Run: headless pygame with SDL's dummy video driver; simulated clock (each Clock.tick advances the game by its frame time, no real sleeping); random seed 0; keys injected as events and as key.get_pressed() state; mouse plan: one left click at the window centre at the start of phase 2, then a move to the lower-right quarter at the start of phase 3.
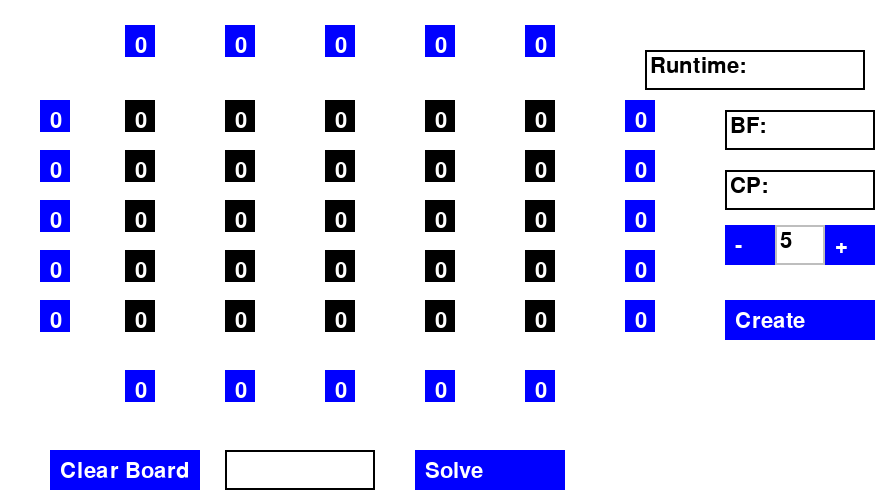
Frame 1 of 4 · flips 1–60 · no input
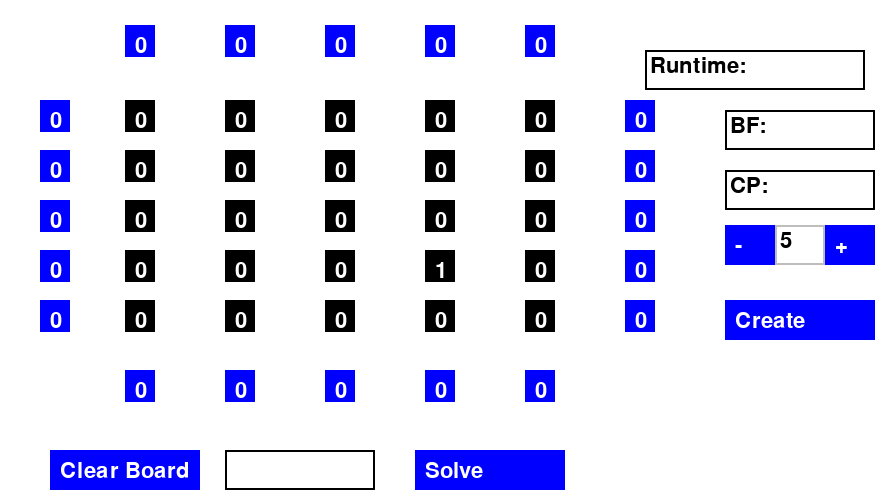
Frame 2 of 4 · flips 61–180 · clicked the window centre · tapped SPACE, RETURN · held RIGHT (→), D
Frame 3 of 4 · flips 181–300 · moved the mouse to the lower-right quarter · held DOWN (↓), S · screen unchanged from frame 2, image omitted
Frame 4 of 4 · flips 301–420 · held LEFT (←), A, UP (↑), W · screen unchanged from frame 3, image omitted

The pygame program that drew these frames:

import pygame
import copy
import time
import math
import itertools
counter = 0

# Brute Force Algorithm
def is_valid_view(row, view):
    max_height = 0
    visible = 0
    for height in row:
        if height > max_height:
            visible += 1
            max_height = height
    return visible == view

def is_valid_solution(grid, top, bottom, left, right):
    n = len(grid)
    for i in range(n):
        if top[i] > 0 and not is_valid_view(grid[i], top[i]):
            return False
        if bottom[i] > 0 and not is_valid_view(grid[i][::-1], bottom[i]):
            return False
        column = [grid[j][i] for j in range(n)]
        if left[i] > 0 and not is_valid_view(column, left[i]):
            return False
        if right[i] > 0 and not is_valid_view(column[::-1], right[i]):
            return False
    return True

def solve_skyscraper(n, top, bottom, left, right):
    all_permutations = list(itertools.permutations(range(1, n+1)))
    global counter
    counter = 0
    for grid in itertools.product(all_permutations, repeat=n):
        counter += 1
        if counter > 100000:
           backtrack_states.text = "BF: 100,000+"
           break
        # print(f"\r{counter}", end="", flush=True)
        # time.sleep(0.0002)  # Uncommenting will add a small delay for visibility
        if is_valid_solution(grid, top, bottom, left, right):
            return grid
    
    return None

def print_solution(solution):
    if solution:
        # Transpose the grid
        transposed = list(zip(*solution))
        # for row in transposed:
            # print(' '.join(map(str, row)))
    else:
        print("No solution found")


# Constraint Propagation Algorithm
def process_clues(grid, grid_length, clues, direction):

  for i in range(len(clues)):

    if clues[i] == 0:
      continue

    c = None
    if direction == 'L':
      c = tuple([chr(ord('@') + i+1) + str(digit) for digit in range(1, grid_length+1)])
    elif direction =='R':
      c = tuple([chr(ord('@') + i+1) + str(digit) for digit in range(grid_length, 0, -1)])
    elif direction == 'T':
      c = tuple([chr(ord('@') + j+1) + str(i+1) for j in range(len(clues))])
    elif direction == 'B':
      c = tuple([chr(ord('@') + j+1) + str(i+1) for j in range(len(clues)-1, -1, -1)])

    # Alter the existing set of possible values instead of creating new set
    # This make sure after processing clues from all directions to check for a valid puzzle
    # If any cell with 0 possible value then the puzzle is invalid

    if 1 < clues[i] and clues[i] < grid_length:
      # If clues is between 1 & grid_length, then update the possible range of values
      # with maximum value for each cell being, max_val = grid_length - clue[i] + 1 + distance
      for distance in range(len(c)):
        cell = c[distance]
        max_val = grid_length - clues[i] + 1 + distance

        if max_val > grid_length:
          max_val = grid_length

        for j in range(max_val+1, grid_length+1):
          if j in grid[cell]:
            grid[cell].remove(j)

    elif clues[i] == 1:
      # If clue is 1 then the first cell of that row/column is resolved
      i = grid_length

      for i in range(len(c)):
        cell = c[i]
        if i == 0:
          grid[cell] = set([grid_length]) if grid_length in grid[cell] else set()
        else:
          if grid_length in grid[cell]:
            grid[cell].remove(grid_length)

    elif clues[i] == grid_length:
      # If clue is = grid length then the entire row/column of clue is resolved
      i = 1
      for cell in c:
        grid[cell] = set([i]) if i in grid[cell] else set()
        i += 1

def initialize_grid(grid_length, cells, left_clues, right_clues, top_clues, bottom_clues):

  grid = {cell: set([number for number in range(1, grid_length+1)]) for cell in cells}
  process_clues(grid, grid_length, left_clues, 'L')
  process_clues(grid, grid_length, right_clues, 'R')
  process_clues(grid, grid_length, top_clues, 'T')
  process_clues(grid, grid_length, bottom_clues, 'B')

  # If constraints of the puzzle are invalid, return None
  for cell in cells:
    if len(grid[cell]) == 0:
      return None

  return grid

def remove_value(grid, cell, possible_value):

  # If the value is not a possibility for this cell, return True
  if possible_value not in grid[cell]:
    return True

  # If this value is the only possibility for this cell, then removing it makes the grid invalid, return None
  if len(grid[cell]) == 1:
    return None

  grid[cell].remove(possible_value) # Remove the value from possibility

  # If after removing and there is only one possible value left for the cell, then remove that possibility from the neighboring cells
  if len(grid[cell]) == 1:
    # Outer for loop only has 1 iteration
    for val in grid[cell]:
      for neighbor in neighbors[cell]:
        if not remove_value(grid, neighbor, val):
          return None

  # After recursively removing possibilities from neighboring cells, check constraints of grouping to see if there is only one cell that has the recently removed value
  # as its possibility
  for grouping in groupings[cell]:
    count = 0
    t = None
    for c in grouping:
      if possible_value in grid[c]:
        t = c
        count += 1

    if count == 0:
      return None
    if count == 1 and not assign(grid, t, possible_value):
      return None
  return True

def assign(grid, cell, possible_value):

  if possible_value in grid[cell] and len(grid[cell]) == 1:
    for val in grid[cell]:
      for neighbor in neighbors[cell]:
        if not remove_value(grid, neighbor, val):
          return None
    return grid

  if possible_value in grid[cell]:

      for value in grid[cell].copy():
        if value != possible_value:
          if not remove_value(grid, cell, value):
            return None

      return grid
  return None

def clues_check(grid):
  for i in range(grid_length):

    if left_clues[i] != 0:
      cells = tuple([chr(ord('@') + i+1) + str(digit) for digit in range(1, grid_length+1)])

      visible = 0
      max_val = 0

      for cell in cells:
        (val,) = grid[cell]
        if val > max_val:
          visible += 1
          max_val = val
      if visible != left_clues[i]:
        return False

    if right_clues[i] != 0:
      cells = tuple([chr(ord('@') + i+1) + str(digit) for digit in range(grid_length, 0, -1)])
      visible = 0
      max_val = 0

      for cell in cells:
        (val,) = grid[cell]
        if val > max_val:
          visible += 1
          max_val = val
      if visible != right_clues[i]:
        return False

    if top_clues[i] != 0:
      cells = tuple([chr(ord('@') + j+1) + str(i+1) for j in range(grid_length)])
      visible = 0
      max_val = 0

      for cell in cells:
        (val,) = grid[cell]
        if val > max_val:
          visible += 1
          max_val = val
      if visible != top_clues[i]:
        return False

    if bottom_clues[i] != 0:
      cells = tuple([chr(ord('@') + j+1) + str(i+1) for j in range(grid_length-1, -1, -1)])
      visible = 0
      max_val = 0

      for cell in cells:
        (val,) = grid[cell]
        if val > max_val:
          visible += 1
          max_val = val
      if visible != bottom_clues[i]:
        return False

  return True

def search(grid, states):

  if grid is None:
    return None, False, states

  states += 1
  cell = min((c for c in cells if len(grid[c]) > 1), default = None, key= lambda c: len(grid[c]))
  if cell is None:
    return grid, clues_check(grid), states

  for possible_value in grid[cell].copy():

    grid_copy = copy.deepcopy(grid)
    # Inference rules are applied in the assign function to narrow down possible cell values
    assigned_grid = assign(grid_copy, cell, possible_value)
    temp_grid, valid_clues_check, states = search(assigned_grid, states)

    # If the grid is not None and passed clue check, then a solution is found
    if temp_grid is not None and valid_clues_check:
      return temp_grid, valid_clues_check, states

  return None, False, states

def verify_solution(grid, left_clues, right_clues, top_clues, bottom_clues):

  grid_length = int(math.sqrt(len(grid)))

  rows = [chr(ord('@')+number) for number in range(1, grid_length + 1)]
  columns = [str(number) for number in range(1, grid_length + 1)]

  row_ordered_cells = tuple(letter + digit for letter in rows for digit in columns)
  column_ordered_cells = tuple(letter + digit for digit in columns for letter in rows)

  for cell in row_ordered_cells:
    if len(grid[cell]) != 1:
      return False

  if clues_check(grid):

    for i in range(grid_length):
      row = row_ordered_cells[i*grid_length: (i*grid_length) + grid_length]
      s = set()
      for cell in row:
        if str(grid[cell]) in s:
          return False
        s.add(str(grid[cell]))

      column = column_ordered_cells[i*grid_length: (i*grid_length) + grid_length]
      s = set()
      for cell in column:
        if str(grid[cell]) in s:
          return False
        s.add(str(grid[cell]))

    return True

  return False

class InputBox:
    def __init__(self, x, y, width, height, text=''):
        self.rect = pygame.Rect(x, y, width, height)
        self.color = pygame.Color('gray')
        self.text = text
        self.active = False

    def handle_event(self, event):
        if event.type == pygame.MOUSEBUTTONDOWN:
            if self.rect.collidepoint(event.pos):
                self.active = not self.active
            else:
                self.active = False
            self.color = pygame.Color('white') if self.active else pygame.Color('gray')
        if event.type == pygame.KEYDOWN:
            if self.active:
                if event.key == pygame.K_BACKSPACE:
                    self.text = self.text[:-1]
                else:
                    self.text += event.unicode

    def draw(self, screen):
        txt_surface = font.render(self.text, True, pygame.Color('black'))
        width = max(50, txt_surface.get_width() + 10)
        self.rect.w = width
        screen.blit(txt_surface, (self.rect.x + 5, self.rect.y + 5))
        pygame.draw.rect(screen, self.color, self.rect, 2)

class TextBox:
    def __init__(self, x, y, width, height, text=''):
        self.rect = pygame.Rect(x, y, width, height)
        self.text = text

    def draw(self, screen):
        txt_surface = font.render(self.text, True, pygame.Color('black'))
        screen.blit(txt_surface, (self.rect.x + 5, self.rect.y + 5))
        pygame.draw.rect(screen, pygame.Color('black'), self.rect, 2)

class Button:
    def __init__(self, x, y, width, height, text, max_value=9, increment_on_click=False, color='blue'):
        self.rect = pygame.Rect(x, y, width, height)
        self.color = pygame.Color(color)
        self.text = text
        self.max_value = max_value
        self.increment_on_click = increment_on_click

    def draw(self, screen):
        pygame.draw.rect(screen, self.color, self.rect)
        txt_surface = font.render(self.text, True, pygame.Color('white'))
        screen.blit(txt_surface, (self.rect.x + 10, self.rect.y + 10))

    def handle_event(self, event):
        if event.type == pygame.MOUSEBUTTONDOWN and self.rect.collidepoint(event.pos):
          if self.increment_on_click:
                current_value = int(self.text)
                current_value = (current_value + 1) % (self.max_value + 1)
                self.text = str(current_value)
          else:
                if self.text == "Solve":
                    global state_counter

                    valid.text = ""
    
                    # for box in grid2.input_boxes:
                        # box.text = ""
                    grid2.clues = []
                    holder = []
                    grid2.answer = []

                    i = 0
                    
                    for box in grid2.clue_boxes:
                        if i != grid2.size - 1:
                            holder.append(int('0' if box.text == '' else box.text))
                            i += 1
                        else:
                            holder.append(int('0' if box.text == '' else box.text))
                            i = 0
                            grid2.clues.append(holder)
                            holder = []

                    # state_counter = 0
                    # grid2.solution()
                    # valid.text = "Possible"
                    # grid2.fill_in()

                    try:
                        state_counter = 0
                        grid2.solution()
                        valid.text = "Possible"
                        grid2.fill_in()
                    except Exception as e:
                        valid.text = "Not Possible"
                    
                      
                    try:
                      solution = solve_skyscraper(grid2.size, top_clues, bottom_clues, left_clues, right_clues)

                      if counter < 100000:
                         backtrack_states.text = f"BF: {counter}"
                      
                    except Exception as e:
                       print(e)

                elif self.text == "Clear Board":
                    valid.text = ""
                    for box in grid2.clue_boxes:
                        box.text = "0"
                    for box in grid2.input_boxes:
                        box.text = "0"
                    runtime.text = "Runtime: "
                    backtrack_states.text = "BF: "
                    num_states.text = "CP: "
                
                elif  self.text == "Create":
                    runtime.text = "Runtime: "
                    valid.text = ""
                    backtrack_states.text = "BF: "
                    num_states.text = "CP: "
                    
                    new_size = int(new_grid_size.text) if new_grid_size.text.isdigit() else 4  
                    grid2.__init__(new_size, start_x, start_y, [[0] * new_size] * 4)  
                    grid2.setup_board(grid2.clues)  
                    # print(f"Grid resized to: {new_size}x{new_size}")

                    new_width = grid2.width + 200
                    new_height = grid2.y + 200

                    global screen  
                    screen = pygame.display.set_mode((new_width, new_height))

                    # print(f"Screen resized to: {new_width}x{new_height}")
                    clear_button.rect.topleft = (50, new_height - 50)
                    valid.rect.topleft = (225, new_height - 50)
                    
                    solve_button.rect.topleft = (400, new_height - 50)

                    num_states.rect.topleft = (new_width - 150, (new_height/2) - 100)

                    backtrack_states.rect.topleft = (new_width - 150, (new_height/2) - 150)

                    runtime.rect.topleft = (new_width - 220, (new_height/2) - 200)

                    decrease_btn.rect.topleft = (new_width - 150, (new_height/2) - 50)
                    new_grid_size.rect.topleft = (new_width - 100, (new_height/2) - 50)
                    increase_btn.rect.topleft = (new_width - 50, (new_height/2) - 50)

                    size_button.rect.topleft = (new_width - 150, new_height/2)

                elif self.text == "+":
                  current_value = int(new_grid_size.text)
                  current_value = (current_value + 1)
                  new_grid_size.text = str(current_value)
                
                elif self.text == "-":
                  current_value = int(new_grid_size.text)
                  current_value = (current_value - 1)
                  new_grid_size.text = str(current_value)
 
class board:
    def __init__(self, size, start_x, start_y, clues):
        self.start = start_y
        self.size = size
        self.x = start_x
        self.y = start_y
        self.input_boxes = []
        self.clue_boxes = []
        self.answer = []
        self.clues = clues
        
    def setup_board(self, clues):
        holder = []
        i = 0 

        for col in range(self.size):
            self.x = 125
            for row in range(self.size):
                self.input_boxes.append(Button(self.x, self.y, 30, 32, "0",self.size, True, "black"))
                self.x += 100
                if i == 0:
                    holder.append(self.x)
            self.y += 50
            i += 1
        
        self.width = max(holder) + 100        
        self.setup_clue_boxes(clues)
    
    def setup_clue_boxes(self, clues):


        # left 0
        # top 1
        # right 2
        # bottom 3

        # left
        left_clues_x = 40
        right_clues_x = self.width - 100
        holder = self.start
        for row in range(self.size):
            self.clue_boxes.append(Button(left_clues_x, self.start, 30, 32, "0", grid2.size, True))
            self.start += 50

        # top
        # top_clues_y = self.y - 280
        top_clues_y = holder - 75
        bottom_clues_y = self.y + 20
        x_offset = 125
        for col in range(self.size):
            self.clue_boxes.append(Button(x_offset, top_clues_y, 30, 32, "0", grid2.size, True))
            x_offset += 100

        # right
        left_clues_x = 40
        right_clues_x = self.width - 100
        self.start = holder
        for row in range(self.size):
            self.clue_boxes.append(Button(right_clues_x, self.start, 30, 32, "0",grid2.size, True))
            self.start += 50

        # bottom
        top_clues_y = self.y - 280
        # top_clues_y = holder - 280
        bottom_clues_y = self.y + 20
        x_offset = 125

        for col in range(self.size):
            self.clue_boxes.append(Button(x_offset, bottom_clues_y, 30, 32, "0", grid2.size, True))
            x_offset += 100
    
    def solution(self):
        global left_clues
        global right_clues
        global top_clues
        global bottom_clues
        global grid_length
        global left_clues
        global right_clues
        global top_clues
        global bottom_clues
        global grid_length
        global cells, groupings, neighbors
        global grid
        global cells
        global grid_seq
        global sol
        global states
        global rows
        global columns
        global start
        global end
        global valid_clues_check

        # left 0
        # top 1
        # right 2
        # bottom 3

        grid_length = self.size


        left_clues = self.clues[0]
        top_clues = self.clues[1]
        right_clues = self.clues[2]
        bottom_clues = self.clues[3]

        rows = [chr(ord('@')+number) for number in range(1, grid_length + 1)]

        columns = [str(number) for number in range(1, grid_length+1)]

        cells = tuple(letter + digit for letter in rows for digit in columns)

        groupings = {c: tuple([[c[0] + digit for digit in columns],[letter + c[1] for letter in rows]])  for c in cells}

        neighbors = {c: set(tuple([c[0] + digit for digit in columns] + [letter + c[1] for letter in rows])) for c in cells}

        for cell in cells:
          neighbors[cell].remove(cell)

        grid = initialize_grid(grid_length, cells, left_clues, right_clues, top_clues, bottom_clues)

        # add assign
        i = 0
        j = 0
        keys  = list(grid.keys())
        for box in grid2.input_boxes:
          if box.text != "0":
            assign(grid, keys[i], int(box.text))
          i += 1

        states = 0
        start = time.time()
        sol, valid_clues_check, states = search(grid, states)
        end = time.time()
        print(f"Time(seconds): {end - start}")
        runtime.text = f"Runtime: {(end-start):.4f} sec"
        # print(verify_solution(sol, left_clues, right_clues, top_clues, bottom_clues))
        print("States explored:", states)
        # print(sol)

        num_states.text = f"CP: {states}"

        i = 1
        holder = []
        for key in sol.keys():
            if i != self.size:
                holder.append(list(sol[key])[0])
                i+=1
            else:

                holder.append(list(sol[key])[0])
                self.answer.append(holder)
                holder = []
                i = 1  

    def fill_in(self):
        i = 0
        j = 0
        for box in self.input_boxes:
            if j != grid2.size - 1:
                box.text = str(self.answer[i][j])
                j += 1
            else:
                box.text = str(self.answer[i][j])
                j = 0
                i += 1

left_clues = [2,2,1,4,4]
right_clues = [4,3,3,2,1]
top_clues = [3,1,2,3,5]
bottom_clues = [2,3,3,2,1]

grid_length = len(left_clues)


rows = [chr(ord('@')+number) for number in range(1, grid_length + 1)]

columns = [str(number) for number in range(1, grid_length+1)]

cells = tuple(letter + digit for letter in rows for digit in columns)

groupings = {c: tuple([[c[0] + digit for digit in columns],[letter + c[1] for letter in rows]])  for c in cells}

neighbors = {c: set(tuple([c[0] + digit for digit in columns] + [letter + c[1] for letter in rows])) for c in cells}

for cell in cells:
  neighbors[cell].remove(cell)

grid = initialize_grid(grid_length, cells, left_clues, right_clues, top_clues, bottom_clues)
states = 0
start = time.time()
sol, valid_clues_check, states = search(grid, states)
end = time.time()

start_x = 125
start_y = 100
grid_size = 5
state_counter = 0

# left 0
# top 1
# right 2
# left 3

clues = [
    [3,1,2,3],
    [2,3,1,2],
    [2,3,3,1],
    [3,2,2,1]
]


grid2 = board(grid_size, start_x, start_y, clues)
grid2.setup_board(clues)

pygame.init()

# Screen dimensions
screen = pygame.display.set_mode((grid2.width + 150, grid2.y + 150))

font = pygame.font.Font(None, 32)

clear_button = Button(50, grid2.y + 100, 150, 40, "Clear Board", False)

valid = TextBox(225, grid2.y + 100, 150, 40,"")

backtrack_states = TextBox(grid2.width, grid2.y - 240, 150, 40, "BF: ")

num_states = TextBox(grid2.width, grid2.y - 180, 150, 40, "CP: ")

runtime = TextBox(grid2.width - 80, grid2.y - 300, 220, 40, "Runtime: ")

solve_button = Button(415, grid2.y + 100, 150, 40, "Solve", False)

decrease_btn = Button(grid2.width, grid2.y - 125, 50, 40, "-", False)

new_grid_size = InputBox(grid2.width + 50, grid2.y - 125, 150, 40, f"{grid_length}")

increase_btn = Button(grid2.width + 150 - 50, grid2.y - 125, 50, 40, "+", False)

size_button = Button(grid2.width, grid2.y - 50, 150, 40, "Create", False)


running = True
while running:
    for event in pygame.event.get():
        if event.type == pygame.QUIT:
            running = False
        for box in grid2.clue_boxes:
            box.handle_event(event)
        for box in grid2.input_boxes:
           box.handle_event(event)
        new_grid_size.handle_event(event)
        clear_button.handle_event(event)
        solve_button.handle_event(event)
        size_button.handle_event(event)
        decrease_btn.handle_event(event)
        increase_btn.handle_event(event)

    screen.fill((255, 255, 255))

    for box in grid2.input_boxes:
        box.draw(screen)

    for clue in grid2.clue_boxes:
        clue.draw(screen)

    runtime.draw(screen)
    num_states.draw(screen)
    valid.draw(screen)
    clear_button.draw(screen)
    solve_button.draw(screen)
    size_button.draw(screen)
    new_grid_size.draw(screen)
    decrease_btn.draw(screen)
    increase_btn.draw(screen)
    backtrack_states.draw(screen)

    pygame.display.flip()

pygame.quit()
